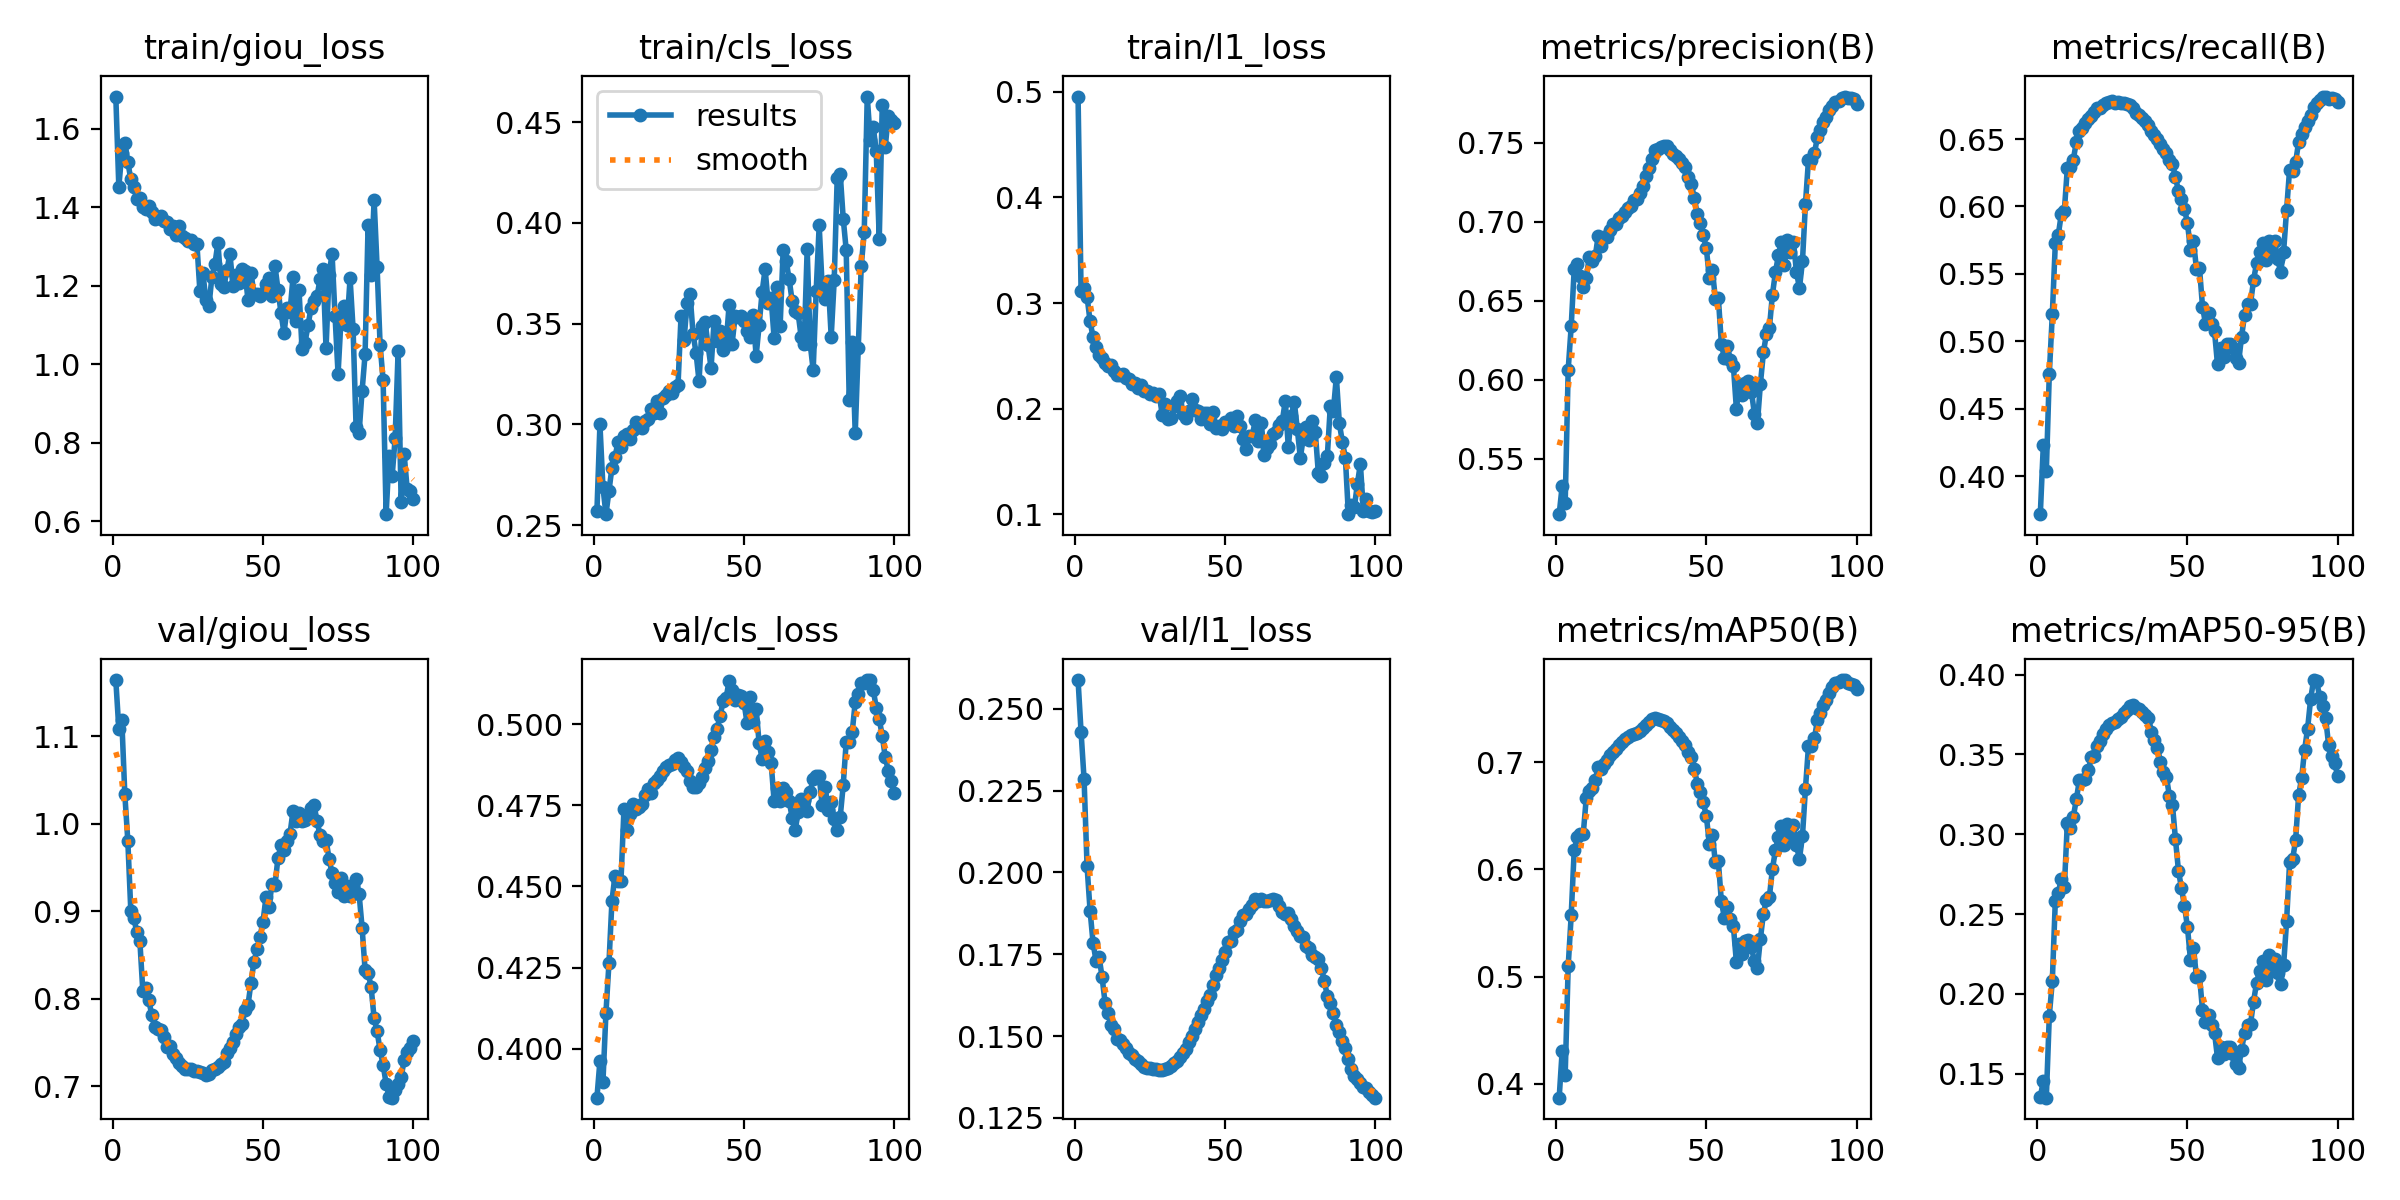

The data file committed next to this chart (first rows):
epoch, time, train/giou_loss, train/cls_loss, train/l1_loss, metrics/precision(B), metrics/recall(B), metrics/mAP50(B), metrics/mAP50-95(B), val/giou_loss, val/cls_loss, val/l1_loss, lr/pg0, lr/pg1, lr/pg2
1, 1890, 1.682, 0.257, 0.4956, 0.5148, 0.3717, 0.387, 0.1355, 1.164, 0.3849, 0.2588, 0.003329, 0.003329, 0.003329
2, 3756, 1.453, 0.2999, 0.3113, 0.5328, 0.4229, 0.4309, 0.1453, 1.108, 0.3962, 0.2429, 0.006596, 0.006596, 0.006596
3, 5611, 1.538, 0.2688, 0.3141, 0.5219, 0.4034, 0.4084, 0.135, 1.118, 0.3898, 0.2286, 0.009798, 0.009798, 0.009798
4, 7461, 1.564, 0.2554, 0.3059, 0.6063, 0.476, 0.5097, 0.1864, 1.034, 0.4111, 0.2019, 0.009703, 0.009703, 0.009703
5, 9313, 1.515, 0.2669, 0.2827, 0.6337, 0.52, 0.5571, 0.2082, 0.9803, 0.4263, 0.1884, 0.009604, 0.009604, 0.009604
6, 11176, 1.471, 0.2785, 0.2674, 0.6698, 0.5728, 0.6179, 0.2585, 0.8999, 0.4455, 0.1784, 0.009505, 0.009505, 0.009505
7, 13038, 1.452, 0.2836, 0.2588, 0.6728, 0.5791, 0.63, 0.2632, 0.8922, 0.4533, 0.173, 0.009406, 0.009406, 0.009406
8, 14888, 1.42, 0.2912, 0.251, 0.6656, 0.5946, 0.633, 0.2723, 0.8756, 0.4516, 0.1742, 0.009307, 0.009307, 0.009307
9, 16743, 1.423, 0.2889, 0.2481, 0.6587, 0.5969, 0.6326, 0.2666, 0.8663, 0.4516, 0.1679, 0.009208, 0.009208, 0.009208
10, 18602, 1.401, 0.2943, 0.2428, 0.6643, 0.6285, 0.6661, 0.3071, 0.8081, 0.4738, 0.1602, 0.009109, 0.009109, 0.009109
11, 20454, 1.396, 0.2954, 0.2401, 0.6773, 0.629, 0.6733, 0.3037, 0.8119, 0.4674, 0.157, 0.00901, 0.00901, 0.00901
12, 22313, 1.403, 0.2927, 0.2409, 0.6753, 0.6348, 0.6757, 0.311, 0.798, 0.4724, 0.1534, 0.008911, 0.008911, 0.008911
13, 24172, 1.387, 0.297, 0.2354, 0.678, 0.648, 0.6832, 0.3219, 0.7806, 0.4754, 0.1522, 0.008812, 0.008812, 0.008812
14, 26027, 1.371, 0.3013, 0.232, 0.691, 0.656, 0.6958, 0.3337, 0.7674, 0.4739, 0.1492, 0.008713, 0.008713, 0.008713
15, 27866, 1.373, 0.2997, 0.232, 0.6847, 0.6579, 0.6933, 0.3339, 0.7652, 0.4745, 0.1489, 0.008614, 0.008614, 0.008614
16, 29716, 1.378, 0.2983, 0.2325, 0.6902, 0.6622, 0.6981, 0.3344, 0.764, 0.4754, 0.1477, 0.008515, 0.008515, 0.008515
17, 31558, 1.366, 0.3018, 0.2289, 0.6899, 0.665, 0.7017, 0.3403, 0.7558, 0.478, 0.1463, 0.008416, 0.008416, 0.008416
18, 33403, 1.363, 0.3026, 0.2284, 0.6947, 0.6672, 0.7068, 0.3482, 0.7451, 0.4799, 0.1447, 0.008317, 0.008317, 0.008317
19, 35252, 1.346, 0.3074, 0.2229, 0.6982, 0.6698, 0.7096, 0.3491, 0.7453, 0.4787, 0.1442, 0.008218, 0.008218, 0.008218
20, 37096, 1.351, 0.3058, 0.2244, 0.6983, 0.6727, 0.7126, 0.3551, 0.7363, 0.4818, 0.143, 0.008119, 0.008119, 0.008119
21, 38934, 1.33, 0.3118, 0.2195, 0.7022, 0.6732, 0.7157, 0.3582, 0.7322, 0.4827, 0.1423, 0.00802, 0.00802, 0.00802
22, 40786, 1.352, 0.3056, 0.2223, 0.7037, 0.6753, 0.7185, 0.3627, 0.7266, 0.4842, 0.1414, 0.007921, 0.007921, 0.007921
23, 42632, 1.326, 0.3132, 0.217, 0.7064, 0.6767, 0.7213, 0.3658, 0.7225, 0.4855, 0.1406, 0.007822, 0.007822, 0.007822
24, 44481, 1.322, 0.3144, 0.2168, 0.7087, 0.6774, 0.7238, 0.3684, 0.7199, 0.4866, 0.1403, 0.007723, 0.007723, 0.007723
25, 46320, 1.315, 0.3168, 0.2137, 0.7099, 0.678, 0.7249, 0.3695, 0.719, 0.4873, 0.1401, 0.007624, 0.007624, 0.007624
26, 48157, 1.317, 0.3155, 0.215, 0.7138, 0.6766, 0.7263, 0.3703, 0.719, 0.4878, 0.14, 0.007525, 0.007525, 0.007525
27, 50013, 1.306, 0.3184, 0.2115, 0.7145, 0.6777, 0.7277, 0.3721, 0.7175, 0.489, 0.1398, 0.007426, 0.007426, 0.007426
28, 51860, 1.307, 0.3195, 0.2142, 0.7181, 0.6765, 0.729, 0.3733, 0.7168, 0.4896, 0.1397, 0.007327, 0.007327, 0.007327
29, 53696, 1.186, 0.3536, 0.1943, 0.7228, 0.6769, 0.7322, 0.3759, 0.7155, 0.4882, 0.1397, 0.007228, 0.007228, 0.007228
30, 55540, 1.233, 0.3417, 0.204, 0.7287, 0.6763, 0.7351, 0.378, 0.7144, 0.4868, 0.1399, 0.007129, 0.007129, 0.007129
31, 57392, 1.163, 0.3601, 0.1905, 0.7336, 0.6756, 0.7378, 0.3806, 0.7129, 0.4854, 0.1401, 0.00703, 0.00703, 0.00703
32, 59253, 1.148, 0.3645, 0.1908, 0.7398, 0.6728, 0.74, 0.3812, 0.7143, 0.4824, 0.1407, 0.006931, 0.006931, 0.006931
33, 61110, 1.224, 0.3451, 0.2023, 0.7451, 0.6694, 0.7408, 0.379, 0.7181, 0.4806, 0.1416, 0.006832, 0.006832, 0.006832
34, 62954, 1.256, 0.3355, 0.2074, 0.7462, 0.6682, 0.7406, 0.3785, 0.7195, 0.4807, 0.1425, 0.006733, 0.006733, 0.006733
35, 64798, 1.31, 0.3214, 0.2116, 0.7474, 0.6656, 0.7396, 0.3763, 0.7222, 0.482, 0.1436, 0.006634, 0.006634, 0.006634
36, 66653, 1.205, 0.349, 0.1945, 0.7476, 0.6632, 0.7383, 0.3744, 0.7249, 0.4836, 0.1448, 0.006535, 0.006535, 0.006535
37, 68504, 1.198, 0.3509, 0.1915, 0.748, 0.6602, 0.7368, 0.3729, 0.7272, 0.4864, 0.1461, 0.006436, 0.006436, 0.006436
38, 70355, 1.24, 0.3393, 0.198, 0.7454, 0.6559, 0.7326, 0.3643, 0.7379, 0.4885, 0.1481, 0.006337, 0.006337, 0.006337
39, 72210, 1.282, 0.328, 0.2091, 0.7431, 0.653, 0.7298, 0.3593, 0.7438, 0.492, 0.1499, 0.006238, 0.006238, 0.006238
40, 74060, 1.199, 0.3512, 0.1986, 0.7418, 0.6504, 0.7275, 0.354, 0.7502, 0.4959, 0.1521, 0.006139, 0.006139, 0.006139
41, 75905, 1.227, 0.3416, 0.1979, 0.7397, 0.6462, 0.7234, 0.3454, 0.7601, 0.4986, 0.1544, 0.00604, 0.00604, 0.00604
42, 77744, 1.207, 0.3466, 0.1902, 0.7369, 0.6427, 0.7195, 0.3392, 0.7671, 0.5025, 0.1565, 0.005941, 0.005941, 0.005941
43, 79592, 1.242, 0.3368, 0.1954, 0.7343, 0.6398, 0.7162, 0.3359, 0.7711, 0.507, 0.1583, 0.005842, 0.005842, 0.005842
44, 81440, 1.237, 0.3395, 0.1958, 0.7281, 0.6345, 0.7092, 0.3236, 0.7865, 0.5081, 0.1608, 0.005743, 0.005743, 0.005743
45, 83288, 1.165, 0.3592, 0.1854, 0.7238, 0.6315, 0.7052, 0.3183, 0.7922, 0.5132, 0.1625, 0.005644, 0.005644, 0.005644
46, 85140, 1.234, 0.3399, 0.1968, 0.7147, 0.622, 0.6933, 0.2969, 0.818, 0.5104, 0.1657, 0.005545, 0.005545, 0.005545
47, 86985, 1.179, 0.3536, 0.1812, 0.7047, 0.6113, 0.68, 0.277, 0.8423, 0.5074, 0.1686, 0.005446, 0.005446, 0.005446
48, 88835, 1.18, 0.3535, 0.1831, 0.6994, 0.6053, 0.6722, 0.2662, 0.8561, 0.5089, 0.1709, 0.005347, 0.005347, 0.005347
49, 90681, 1.174, 0.3539, 0.181, 0.6914, 0.5982, 0.6624, 0.2551, 0.8706, 0.5085, 0.1733, 0.005248, 0.005248, 0.005248
50, 92526, 1.182, 0.3515, 0.1872, 0.6831, 0.5877, 0.6496, 0.2418, 0.8878, 0.5065, 0.1757, 0.005149, 0.005149, 0.005149
51, 94381, 1.204, 0.3466, 0.187, 0.6641, 0.5678, 0.6241, 0.2212, 0.9156, 0.5002, 0.1787, 0.00505, 0.00505, 0.00505
52, 96216, 1.219, 0.3433, 0.1907, 0.6694, 0.5744, 0.6323, 0.229, 0.9052, 0.5085, 0.1791, 0.004951, 0.004951, 0.004951
53, 98058, 1.175, 0.3543, 0.1838, 0.6511, 0.5534, 0.6064, 0.2103, 0.9307, 0.5008, 0.1817, 0.004852, 0.004852, 0.004852
54, 99906, 1.251, 0.3339, 0.1932, 0.6516, 0.5543, 0.6074, 0.2113, 0.9299, 0.5048, 0.1823, 0.004753, 0.004753, 0.004753
55, 101748, 1.19, 0.3491, 0.1832, 0.6227, 0.5258, 0.5701, 0.19, 0.9609, 0.4942, 0.185, 0.004654, 0.004654, 0.004654
56, 103599, 1.131, 0.3657, 0.1714, 0.6136, 0.513, 0.555, 0.1823, 0.9752, 0.4893, 0.1869, 0.004555, 0.004555, 0.004555
57, 105434, 1.079, 0.377, 0.1618, 0.621, 0.5208, 0.565, 0.1868, 0.9695, 0.4949, 0.1873, 0.004456, 0.004456, 0.004456
58, 107271, 1.143, 0.3602, 0.1739, 0.6125, 0.5127, 0.5537, 0.1806, 0.98, 0.4914, 0.1888, 0.004357, 0.004357, 0.004357
59, 109110, 1.134, 0.3627, 0.1738, 0.6088, 0.5073, 0.547, 0.1757, 0.9884, 0.488, 0.19, 0.004258, 0.004258, 0.004258
60, 110954, 1.222, 0.3426, 0.189, 0.5814, 0.4828, 0.5134, 0.1599, 1.014, 0.4763, 0.1919, 0.004159, 0.004159, 0.004159
... 40 more rows
